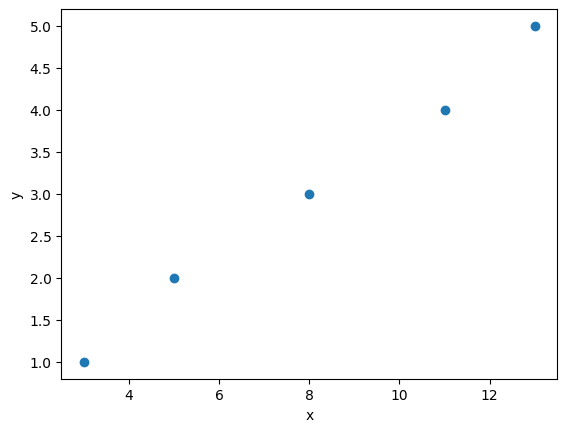

Write the Python code that produced this figure.
# 상관 관계 분석

# numpy : numerical python
# 배열이나 행렬을 이용하여 수치 해석, 머신 러닝 등에 사용되는 모듈

import numpy as np
import matplotlib.pyplot as plt

plt.rc('font', family='Malgun Gothic')

def correlation(x, y):      # 상관계수를 구해주는 함수
    bar_x = x.mean()
    bar_y = y.mean()

    bunja = np.sum((x-bar_x)*(y-bar_y))
    print('분자 : ', bunja)

    left = np.sum((x-bar_x)**2)
    right = np.sum((y - bar_y) ** 2)
    bunmo = np.sqrt(left * right)
    print('분모 : ', bunmo)

    return bunja / bunmo

x = np.array([3, 5, 8, 11, 13])     # 배열
y = np.array([1, 2, 3, 4, 5])

print('상관 계수', correlation(x, y))

mymean = y.mean()
print(mymean)

mysum = np.sum(y)
print(mysum)

plt.scatter(x, y)
plt.xlabel('x')
plt.ylabel('y')
plt.show()
